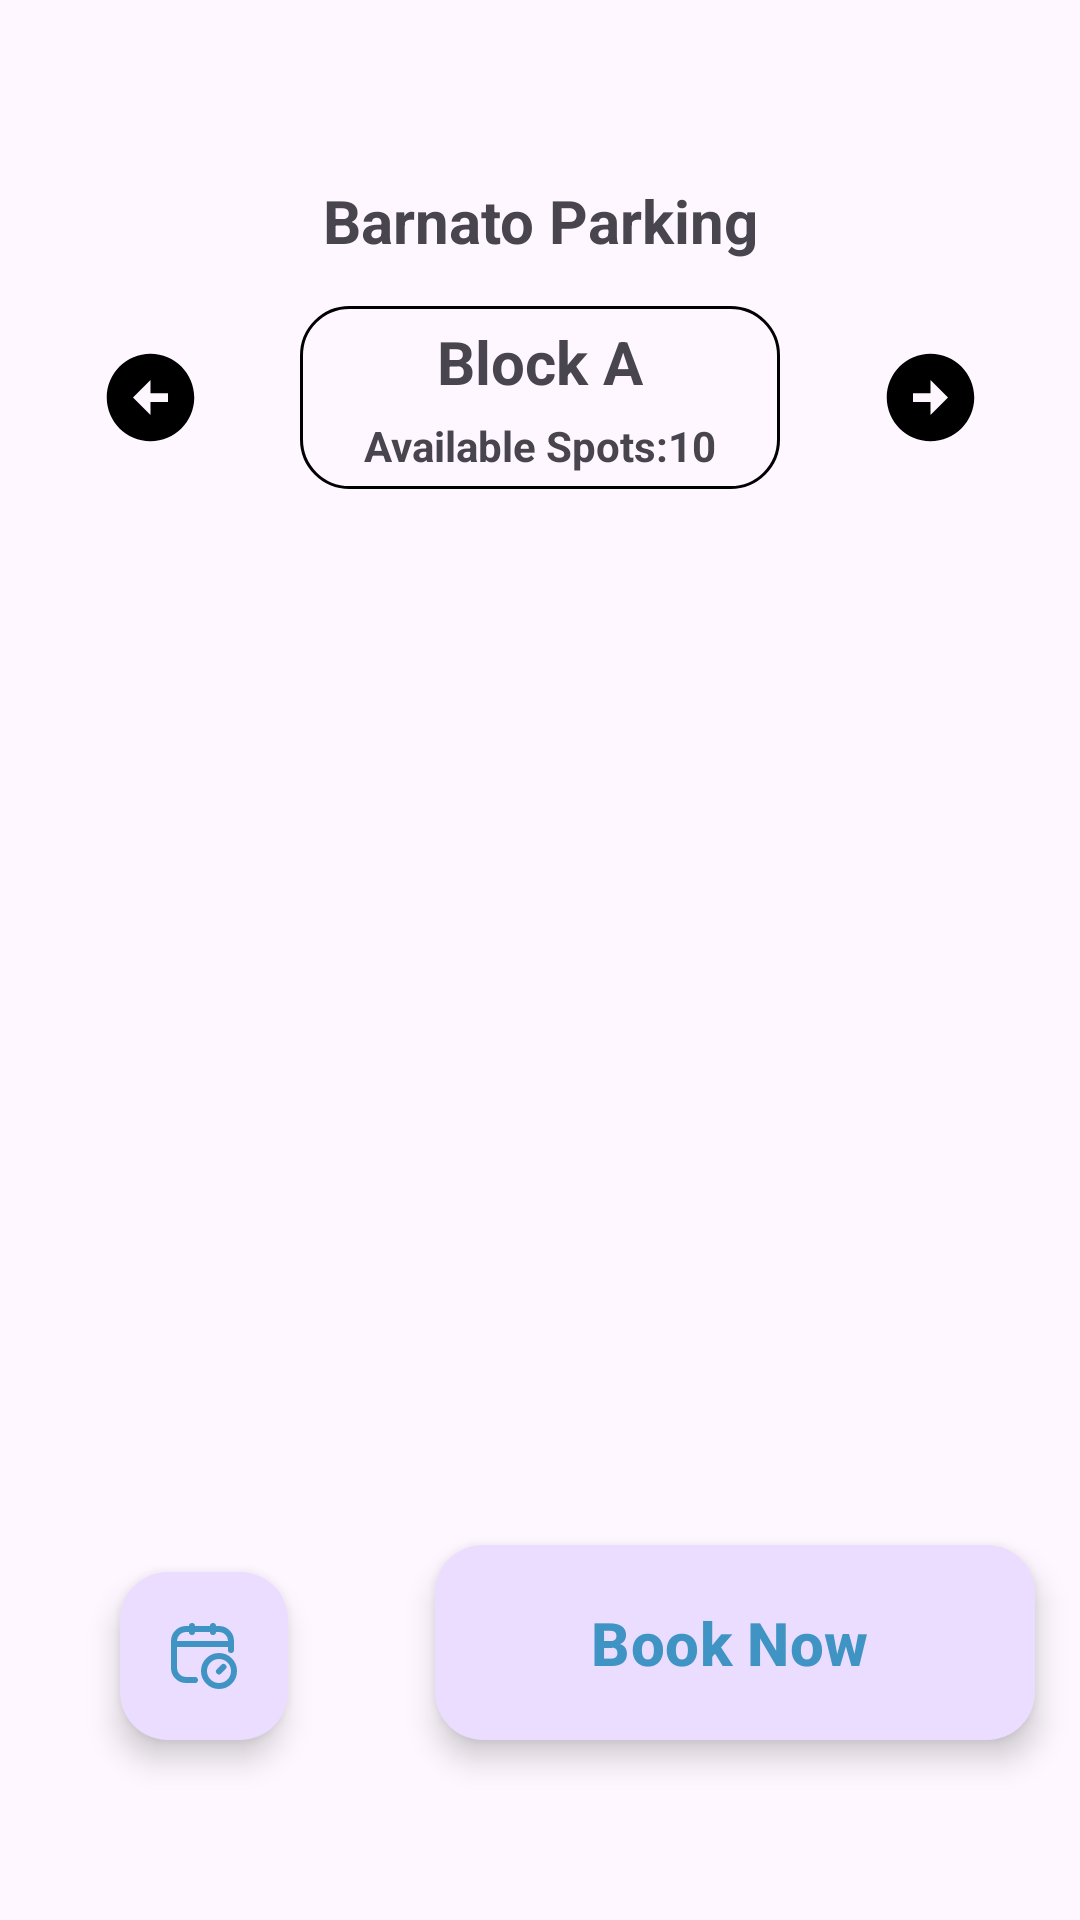

Write the Android layout XML for this screen, with the resource values it uses.
<!-- AndroidManifest.xml: application theme Theme.Parkingapp -->
<!-- res/layout/booking_fragment.xml -->
<?xml version="1.0" encoding="utf-8"?>
<LinearLayout xmlns:android="http://schemas.android.com/apk/res/android"
    xmlns:tools="http://schemas.android.com/tools"
    android:layout_width="match_parent"
    android:layout_height="match_parent"
    tools:context=".booking_Fragment"
    android:orientation="vertical"
    xmlns:app="http://schemas.android.com/apk/res-auto">
   <LinearLayout
       android:layout_width="match_parent"
       android:layout_height="wrap_content"
       android:layout_marginTop="50dp"
       android:orientation="horizontal">
      <TextView
          android:id="@+id/parkingNameBooking"
          android:layout_width="match_parent"
          android:layout_height="wrap_content"
          android:text="Barnato Parking"
          android:textSize="20dp"
          android:textStyle="bold"
          android:gravity="center"
          android:layout_marginVertical="10dp"/>

   </LinearLayout>


   <RelativeLayout
       android:id="@+id/headingSlot"
       android:layout_width="match_parent"
       android:layout_height="wrap_content"
       android:layout_marginVertical="5dp">

      <ImageButton
          android:id="@+id/leftButton"
          android:clickable="true"
          android:layout_width="60dp"
          android:layout_height="60dp"
          android:src="@drawable/arrowleft"
          android:backgroundTint="@android:color/transparent"
          android:layout_alignParentStart="true"
          android:layout_centerVertical="true"
          android:layout_marginStart="20dp" />

      <LinearLayout
          android:layout_width="wrap_content"
          android:layout_height="wrap_content"
          android:orientation="vertical"
          android:layout_marginHorizontal="20dp"
          android:layout_toEndOf="@id/leftButton"
          android:layout_toStartOf="@id/rightButton"
          android:layout_centerInParent="true"
          android:background="@drawable/bookingdrwable1">

         <TextView
             android:id="@+id/parkingBlock"
             android:layout_width="match_parent"
             android:layout_height="wrap_content"
             android:text="Block A"
             android:layout_marginTop="5dp"
             android:textSize="20dp"
             android:textStyle="bold"
             android:gravity="center"/>

         <LinearLayout
             android:layout_width="match_parent"
             android:layout_height="wrap_content"
             android:orientation="horizontal"
             android:layout_marginVertical="5dp"
             android:gravity="center">
            <TextView
                android:layout_width="wrap_content"
                android:layout_height="wrap_content"
                android:text="Available Spots:"
                android:textStyle="bold"/>
            <TextView
                android:id="@+id/availableSpots"
                android:layout_width="wrap_content"
                android:layout_height="wrap_content"
                android:text="10"
                android:textStyle="bold"
                android:gravity="center"/>
         </LinearLayout>

      </LinearLayout>

      <ImageButton
          android:clickable="true"
          android:id="@+id/rightButton"
          android:layout_width="60dp"
          android:layout_height="60dp"
          android:src="@drawable/arrowright"
          android:backgroundTint="@android:color/transparent"
          android:layout_alignParentEnd="true"
          android:layout_centerVertical="true"
          android:layout_marginEnd="20dp" />

   </RelativeLayout>



      <RelativeLayout
          android:layout_width="match_parent"
          android:layout_height="match_parent"
          android:layout_gravity="center"
          android:layout_marginVertical="10dp"
          android:background="@android:color/transparent"
          >
         <androidx.recyclerview.widget.RecyclerView
             xmlns:android="http://schemas.android.com/apk/res/android"
             android:id="@+id/horizontalRecyclerView"
             android:layout_width="match_parent"
             android:layout_height="match_parent"
             android:layout_marginBottom="120dp"/>

         
         <com.google.android.material.floatingactionbutton.ExtendedFloatingActionButton
             android:id="@+id/scheduleBtn"
             android:layout_width="60dp"
             android:layout_height="60dp"
             android:layout_marginLeft="40dp"
            app:iconTint="@color/primary"
             android:layout_alignParentBottom="true"
             app:icon="@drawable/scheduleicon"
             app:rippleColor="@color/secondary"
             app:srcCompat="@drawable/scheduleicon"
             android:layout_marginBottom="50dp" />

         
         <com.google.android.material.floatingactionbutton.ExtendedFloatingActionButton
             android:id="@+id/bookNow"
             android:layout_width="200dp"
             android:layout_height="65dp"
             android:layout_marginRight="15dp"
             android:layout_gravity="bottom"
             android:contentDescription="Book"
             android:layout_alignParentBottom="true"
             android:text="Book Now"
             android:textSize="20dp"
             android:textColor="@color/primary"
             android:textStyle="bold"
             app:rippleColor="@color/secondary"
             android:layout_alignParentEnd="true"
             android:layout_marginBottom="50dp" />

         <com.google.android.material.floatingactionbutton.ExtendedFloatingActionButton
             android:id="@+id/toReservations"
             android:layout_width="250dp"
             android:layout_height="65dp"
             android:layout_marginRight="15dp"
             android:layout_gravity="bottom"
             android:contentDescription="Book"
             android:layout_alignParentBottom="true"
             android:text="My Bookings"
             android:textSize="20dp"
             android:textColor="@color/primary"
             android:textStyle="bold"
             app:rippleColor="@color/secondary"
             android:layout_centerInParent="true"
             android:layout_marginBottom="50dp"
             android:visibility="gone"/>

      </RelativeLayout>

   </LinearLayout>
<!-- resources referenced by this layout -->
<resources>
  <color name="primary">#4094C3</color>
  <color name="secondary">#6C6363</color>
  <!-- drawable arrowleft (drawable) -->
  <vector xmlns:android="http://schemas.android.com/apk/res/android" android:height="35dp" android:tint="#000000" android:viewportHeight="24" android:viewportWidth="24" android:width="35dp">
        
      <path android:fillColor="@android:color/white" android:pathData="M2,12c0,5.52 4.48,10 10,10s10,-4.48 10,-10c0,-5.52 -4.48,-10 -10,-10C6.48,2 2,6.48 2,12zM12,11l4,0v2l-4,0l0,3l-4,-4l4,-4L12,11z"/>
      
  </vector>
  <!-- drawable arrowright (drawable) -->
  <vector xmlns:android="http://schemas.android.com/apk/res/android" android:height="35dp" android:tint="#000000" android:viewportHeight="24" android:viewportWidth="24" android:width="35dp">
        
      <path android:fillColor="@android:color/white" android:pathData="M22,12c0,-5.52 -4.48,-10 -10,-10S2,6.48 2,12c0,5.52 4.48,10 10,10S22,17.52 22,12zM12,13l-4,0v-2l4,0V8l4,4l-4,4V13z"/>
      
  </vector>
  <!-- drawable bookingdrwable1 (drawable) -->
  <?xml version="1.0" encoding="utf-8"?>
  <shape xmlns:android="http://schemas.android.com/apk/res/android"
      android:shape="rectangle">
  
      
      <corners android:radius="16dp" />
  
      
      <solid android:color="@android:color/transparent" />
  
      
      <stroke android:width="1dp" android:color="@android:color/black" />
  
  </shape>
  <!-- drawable scheduleicon (drawable) -->
  <vector xmlns:android="http://schemas.android.com/apk/res/android" android:height="30dp" android:viewportHeight="24" android:viewportWidth="24" android:width="30dp">
        
      <path android:fillColor="#00000000" android:pathData="M9,20H6C3.791,20 2,18.209 2,16V7C2,4.791 3.791,3 6,3H17C19.209,3 21,4.791 21,7V10" android:strokeColor="#000000" android:strokeLineCap="round" android:strokeLineJoin="round" android:strokeWidth="2"/>
        
      <path android:fillColor="#00000000" android:pathData="M8,2V4" android:strokeColor="#000000" android:strokeLineCap="round" android:strokeLineJoin="round" android:strokeWidth="2"/>
        
      <path android:fillColor="#00000000" android:pathData="M15,2V4" android:strokeColor="#000000" android:strokeLineCap="round" android:strokeLineJoin="round" android:strokeWidth="2"/>
        
      <path android:fillColor="#00000000" android:pathData="M2,8H21" android:strokeColor="#000000" android:strokeLineCap="round" android:strokeLineJoin="round" android:strokeWidth="2"/>
        
      <path android:fillColor="#00000000" android:pathData="M18.5,15.643L17,17.143" android:strokeColor="#000000" android:strokeLineCap="round" android:strokeLineJoin="round" android:strokeWidth="2"/>
        
      <path android:fillColor="#00000000" android:pathData="M17,17m-5,0a5,5 0,1 1,10 0a5,5 0,1 1,-10 0" android:strokeColor="#000000" android:strokeLineCap="round" android:strokeLineJoin="round" android:strokeWidth="2"/>
      
  </vector>
  <style name="Theme.Parkingapp" parent="Base.Theme.Parkingapp" />
  <style name="Base.Theme.Parkingapp" parent="Theme.Material3.Light.NoActionBar">
          
          
      </style>
</resources>
